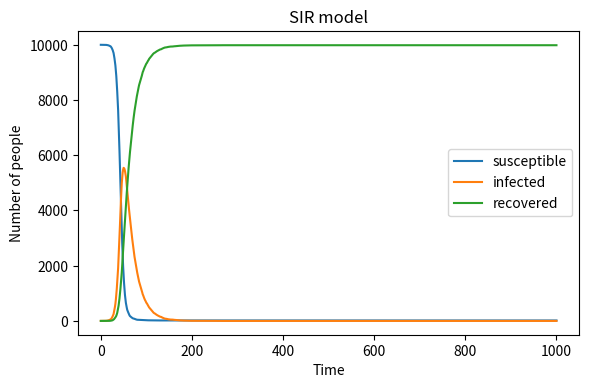

This figure's Python source:
import numpy as np
import matplotlib.pyplot as plt


def run_basic_SIR():
    """
    Run the basic stochastic SIR model
    :return: History of S, I, R counts over time
    """
    # Model parameters as required
    total_population = 10000
    beta = 0.3  # Infection rate
    gamma = 0.05  # Recovery rate
    max_time = 1000

    # Initial state
    S = total_population - 1  # All susceptible except 1 initial infected
    I = 1  # Initial infected case
    R = 0  # No recovered at first

    # Track the evolution over time
    S_history = [S]
    I_history = [I]
    R_history = [R]

    # Simulation loop
    for _ in range(max_time):
        if I <= 0:
            # No more infected, stop early
            S_history.append(S)
            I_history.append(I)
            R_history.append(R)
            continue

        # Calculate new infections: each susceptible has probability beta * I/N to get infected
        new_infected = np.random.binomial(S, beta * I / total_population) if S > 0 else 0
        # Calculate new recoveries: each infected has probability gamma to recover
        new_recovered = np.random.binomial(I, gamma)

        # Update state
        S -= new_infected
        I += new_infected - new_recovered
        R += new_recovered

        # Record current state
        S_history.append(S)
        I_history.append(I)
        R_history.append(R)

    return S_history, I_history, R_history


if __name__ == "__main__":
    print("Running basic SIR model...")
    S, I, R = run_basic_SIR()
    print("Simulation complete, plotting results...")

    # Plot the result
    plt.figure(figsize=(6, 4), dpi=150)
    plt.plot(S, label='susceptible')
    plt.plot(I, label='infected')
    plt.plot(R, label='recovered')
    plt.xlabel('Time')
    plt.ylabel('Number of people')
    plt.title('SIR model')
    plt.legend()
    plt.tight_layout()
    plt.savefig('SIR_plot.png')
    plt.show()
